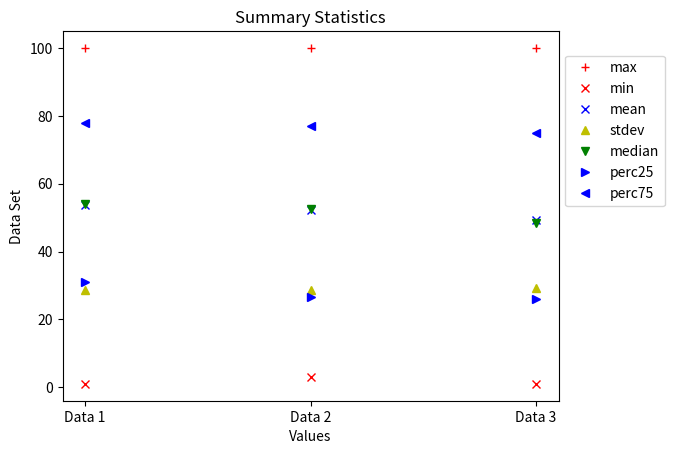
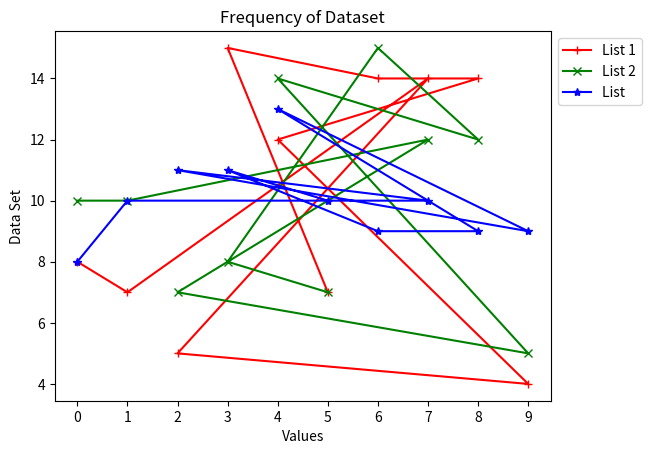

The matplotlib source for these figures, in order:
import pandas as pd
from pandas import DataFrame, Series
import random as randomint
import matplotlib.pyplot as plt
import numpy as np
import collections

"""CS299
HW2
[redacted] """

#Question 1
#See word doc or code below
"""
a. print(df)
       a  b  c 
One    0  7  3 
Two    6  2  8 
Three  5  9  4 
 
b. df[‘a']
One      0 
Two      6 
Three    5 
Name: a, dtype: int32 
 
c. df.loc[‘Two’]
a    6 
b    2 
c    8 
Name: Two, dtype: int32 
 
d. df[:2]
     a  b  c 
One  0  7  3 
Two  6  2  8 
 
e. df.iloc[:,:]
       a  b  c 
One    0  7  3 
Two    6  2  8 
Three  5  9  4 
 
f. df.iloc[:,:2]
       a  b 
One    0  7 
Two    6  2 
Three  5  9 
 
g. list(df.columns)
['a', 'b', 'c'] 
 
h. list(df.index)
['One', 'Two', 'Three'] 
 
i.df[‘b’][‘Two]
2 
 
j. list(df.iloc[2,:])
[5, 9, 4] 
 
k. df.drop(‘a’, axis=1)
       b  c 
One    7  3 
Two    2  8 
Three  9  4 
 
l. df[df.a !=5]
     a  b  c 
One  0  7  3 
Two  6  2  8 
 
m. list(df.sum(axis=0))
[11, 18, 15] 
 
n. df.iloc[:, list(df.sum(axis=0) <17)]
       a  c 
One    0  3 
Two    6  8 
Three  5  4 
 
o. df.sort_values(by=’c’)
       a  b  c 
One    0  7  3 
Three  5  9  4 
Two    6  2  8 
 
p. df.sort_values(by=’Two', axis=1)
       b  a  c 
One    7  0  3 
Two    2  6  8 
Three  9  5  4 
 
q. df.t
   One  Two  Three 
a    0    6      5 
b    7    2      9 
c    3    8      4 
 
r. (df<=2).any(axis=0)
a     True 
b     True 
c    False 
dtype: bool 
 
s. df.applymap(lambda x: x*2-1)
        a   b   c 
One    -1  13   5 
Two    11   3  15 
Three   9  17   7 
 
t. df.apply(lambda x: max(x),axis=1)
One      7 
Two      8 
Three    9 
dtype: int64
"""

#Question 2

#Used from Hw1, part b
def summaryStatistics(x):

    maxValue = np.max(x)
    minValue = np.min(x)
    meanValue = np.mean(x)
    stdev = np.std(x)
    median = np.median(x)
    perc75 = np.percentile(x, 75)
    perc25 = np.percentile(x, 25)

    return {'max': maxValue,
            'min': minValue,
            'mean': meanValue,
            'stdev': stdev,
            'median': median,
            'perc75': perc75,
            'perc25': perc25}


#Creates the 3 list of 100 random integers from 1-100
List1 = [randomint.randint(1,100) for x in range(100)]
List2 = [randomint.randint(1,100) for x in range(100)]
List3 = [randomint.randint(1,100) for x in range(100)]

#Uses summaryStatistics method to get max/min/mean/std dev/etc.
List1Data = summaryStatistics(List1)
List2Data = summaryStatistics(List2)
List3Data = summaryStatistics(List3)

#Reorganizing to list of random numbers to make it easier to plot
data = {"Data 1":List1Data, "Data 2":List2Data, "Data 3":List3Data}
dataF = DataFrame(data, index = ['max', 'min', 'mean', 'stdev', 'median', 'perc25', 'perc75'])

#Transposes data frame
dataT = (dataF.T)
print(dataT)

#Plotting
#How to label data 1, 2, and 3?
ax = dataT.plot(legend=True, xticks = range(3), style=['r+','rx','bx', 'y^', 'gv', 'b>', 'b<'], title='Summary Statistics')
ax.set_xlabel('Values')
ax.set_ylabel('Data Set')
ax.legend(loc='center left', bbox_to_anchor=(1,0.73))
plt.interactive(False)
plt.show()


#Question 3

#Source: Hw1, c. Modified to make it 0-9 nondecimal numbers
def scaleToDigits(a):

    minNumb = np.min(a)
    maxNumb = np.max(a)
    scaledList = [round((9 - 0) * (x - minNumb) / (maxNumb - minNumb)) for x in a]
    return scaledList

#Scale the list of random numbers
List1Scale = scaleToDigits(List1)
List2Scale = scaleToDigits(List2)
List3Scale = scaleToDigits(List3)


#Counter for count of numbers 0 to 9
countedList1 = collections.Counter(List1Scale)
countedList2 = collections.Counter(List2Scale)
countedList3 = collections.Counter(List3Scale)

#All three list into one dataset and made into a DataFrame
data1 = {"List 1":countedList1, "List 2":countedList2, "List ":countedList3}
data1F = DataFrame(data1)
print(data1F)

#Plotting
#Same questions with plotting as Number 2
ax=data1F.plot(legend=True, xticks = range(10), style=['r+-', 'gx-', 'b*-'], title='Frequency of Dataset')
ax.set_xlabel('Values')
ax.set_ylabel('Data Set')
plt.legend(bbox_to_anchor=(1, 1), loc=2)
plt.show()